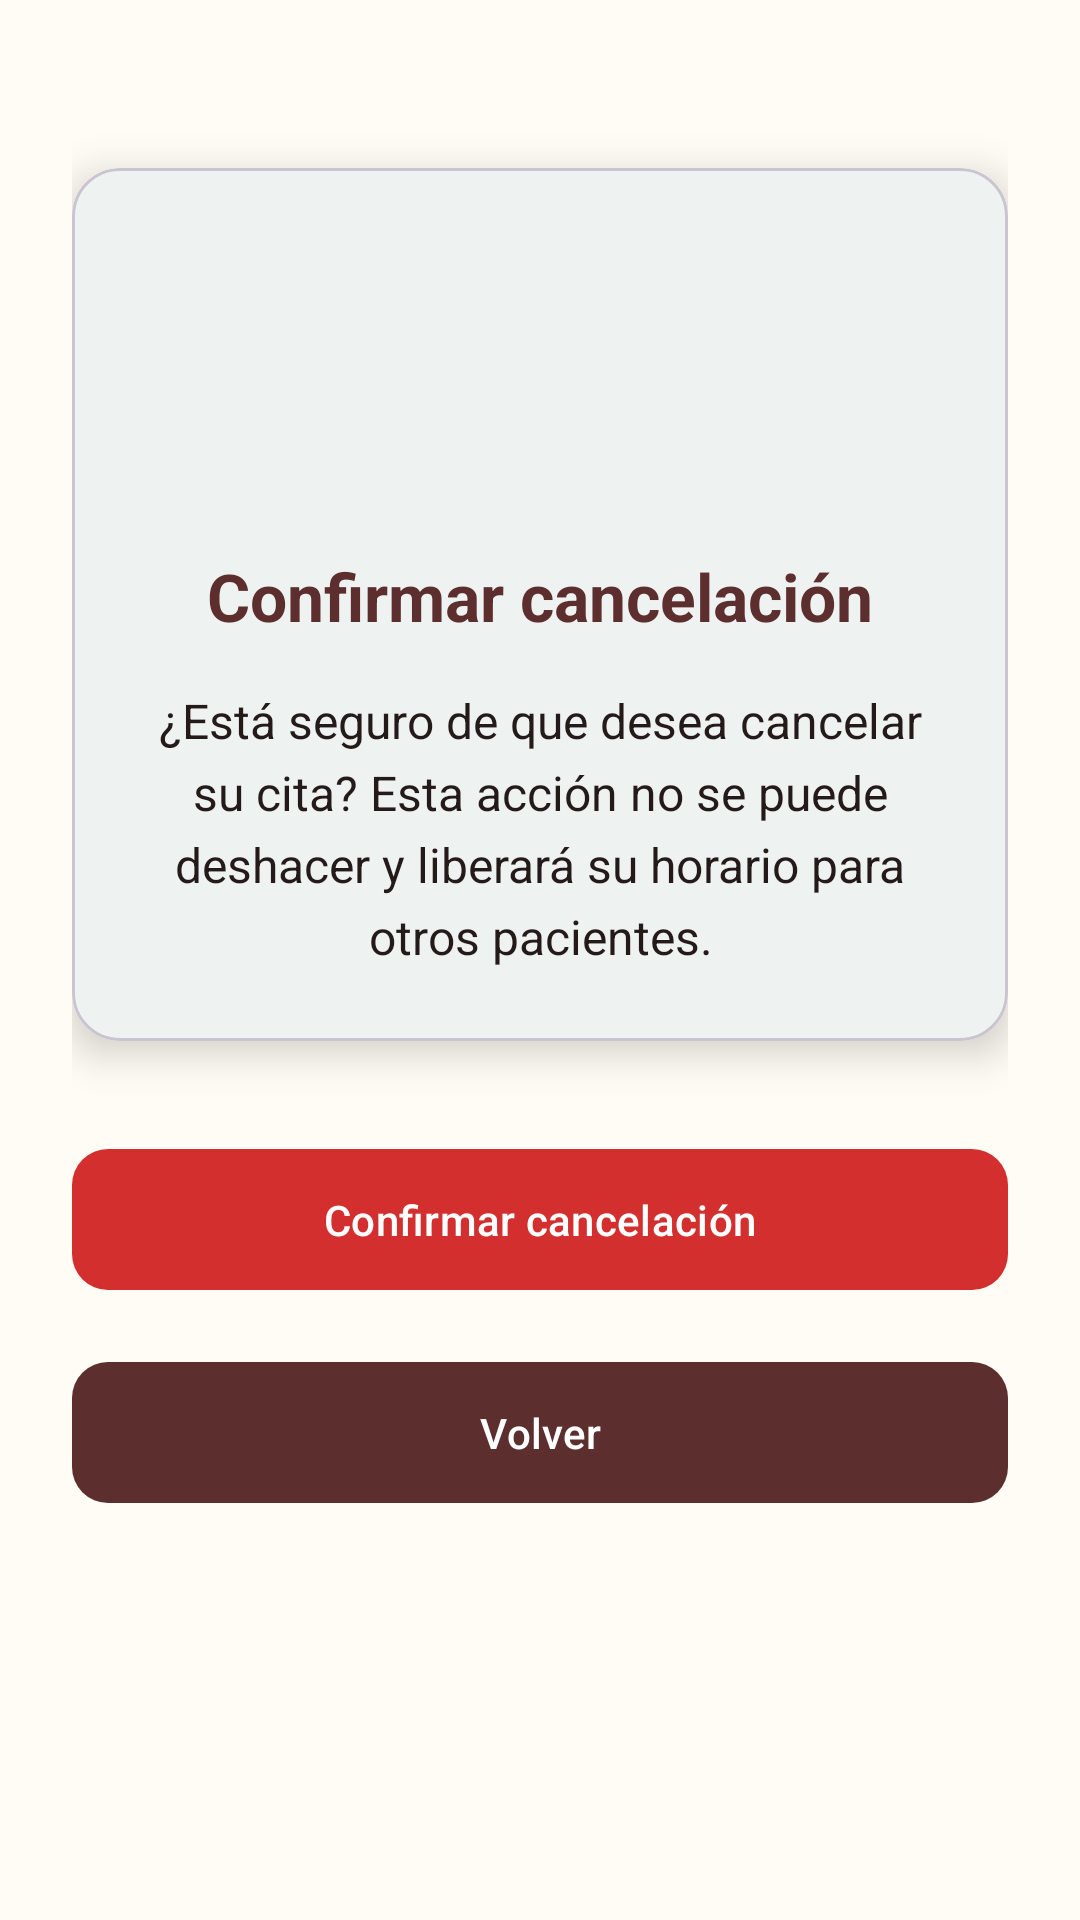

Android layout source for this screen:
<!-- AndroidManifest.xml: application theme Theme.Robles_Farma -->
<!-- res/layout/fragment_cancelar_cita.xml -->
<?xml version="1.0" encoding="utf-8"?>
<androidx.constraintlayout.widget.ConstraintLayout xmlns:android="http://schemas.android.com/apk/res/android"
    xmlns:app="http://schemas.android.com/apk/res-auto"
    xmlns:tools="http://schemas.android.com/tools"
    android:layout_width="match_parent"
    android:layout_height="match_parent"
    android:background="@color/color_background"
    android:padding="24dp">

    <com.google.android.material.card.MaterialCardView
        android:id="@+id/cardConfirm"
        android:layout_width="match_parent"
        android:layout_height="wrap_content"
        android:layout_marginTop="32dp"
        app:cardBackgroundColor="?attr/colorSurface"
        app:cardCornerRadius="16dp"
        app:cardElevation="8dp"
        app:layout_constraintEnd_toEndOf="parent"
        app:layout_constraintStart_toStartOf="parent"
        app:layout_constraintTop_toTopOf="parent">

        <LinearLayout
            android:layout_width="match_parent"
            android:layout_height="wrap_content"
            android:orientation="vertical"
            android:padding="24dp">

            <ImageView
                android:id="@+id/iconCancel"
                android:layout_width="80dp"
                android:layout_height="80dp"
                android:layout_gravity="center_horizontal"
                android:src="@drawable/ic_cancel"
                app:tint="@color/cancelada_color" />

            <TextView
                android:id="@+id/textTitle"
                android:layout_width="wrap_content"
                android:layout_height="wrap_content"
                android:layout_gravity="center_horizontal"
                android:layout_marginTop="24dp"
                android:text="Confirmar cancelación"
                android:textColor="?attr/colorOnSurface"
                android:textSize="22sp"
                android:textStyle="bold" />

            <TextView
                android:id="@+id/textDescription"
                android:layout_width="match_parent"
                android:layout_height="wrap_content"
                android:layout_marginTop="16dp"
                android:lineHeight="24sp"
                android:text="¿Está seguro de que desea cancelar su cita? Esta acción no se puede deshacer y liberará su horario para otros pacientes."
                android:textAlignment="center"
                android:textColor="@color/dark_surface"
                android:textSize="16sp" />
        </LinearLayout>
    </com.google.android.material.card.MaterialCardView>

    <com.google.android.material.button.MaterialButton
        android:id="@+id/btnConfirmarCancelacion"
        android:layout_width="match_parent"
        android:layout_height="wrap_content"
        android:layout_marginTop="32dp"
        android:padding="14dp"
        android:text="Confirmar cancelación"
        android:textColor="@color/white"
        app:backgroundTint="@color/cancelada_color"
        app:cornerRadius="12dp"
        app:layout_constraintEnd_toEndOf="parent"
        app:layout_constraintStart_toStartOf="parent"
        app:layout_constraintTop_toBottomOf="@id/cardConfirm" />

    <com.google.android.material.button.MaterialButton
        android:id="@+id/btnVolver"
        android:layout_width="match_parent"
        android:layout_height="wrap_content"
        android:layout_marginTop="16dp"
        android:padding="14dp"
        android:text="Volver"
        android:textColor="?attr/colorOnSecondary"
        app:backgroundTint="?attr/colorSecondary"
        app:cornerRadius="12dp"
        app:layout_constraintEnd_toEndOf="parent"
        app:layout_constraintStart_toStartOf="parent"
        app:layout_constraintTop_toBottomOf="@id/btnConfirmarCancelacion" />

</androidx.constraintlayout.widget.ConstraintLayout>
<!-- resources referenced by this layout -->
<resources>
  <color name="cancelada_color">#D32F2F</color>
  <color name="color_background">@color/brand_cream</color>
  <color name="dark_surface">#251A1A</color>
  <color name="white">#FFFFFFFF</color>
  <style name="Theme.Robles_Farma" parent="Base.Theme.Robles_Farma" />
  <color name="brand_cream">#FFFCF5</color>
  <style name="Base.Theme.Robles_Farma" parent="Theme.Material3.DayNight.NoActionBar">
  
          <item name="colorPrimary">@color/color_primary</item>
          <item name="colorOnPrimary">@color/color_on_primary</item>
  
          <item name="colorSecondary">@color/color_secondary</item>
          <item name="colorOnSecondary">@color/color_on_secondary</item>
  
          <item name="colorSurface">@color/color_surface</item>
          <item name="colorOnSurface">@color/color_on_surface</item>
          <item name="android:colorBackground">@color/color_background</item>
          <item name="colorOnBackground">@color/color_on_background</item>
  
          <item name="homeAsUpIndicator">@drawable/ic_chevron_left</item>
  
          <item name="colorControlNormal">?attr/colorOnSurface</item>
  
          <item name="android:windowLightStatusBar">true</item>
  
      </style>
  <color name="color_primary">@color/brand_sage</color>
  <color name="color_on_primary">@color/white</color>
  <color name="color_secondary">@color/brand_burgundy</color>
  <color name="color_on_secondary">@color/white</color>
  <color name="color_surface">@color/white</color>
  <color name="color_on_surface">@color/brand_burgundy</color>
  <color name="color_on_background">@color/black</color>
  <color name="brand_sage">#76948A</color>
  <color name="brand_burgundy">#5D2E2E</color>
  <color name="black">#FF1D1B20</color>
</resources>
